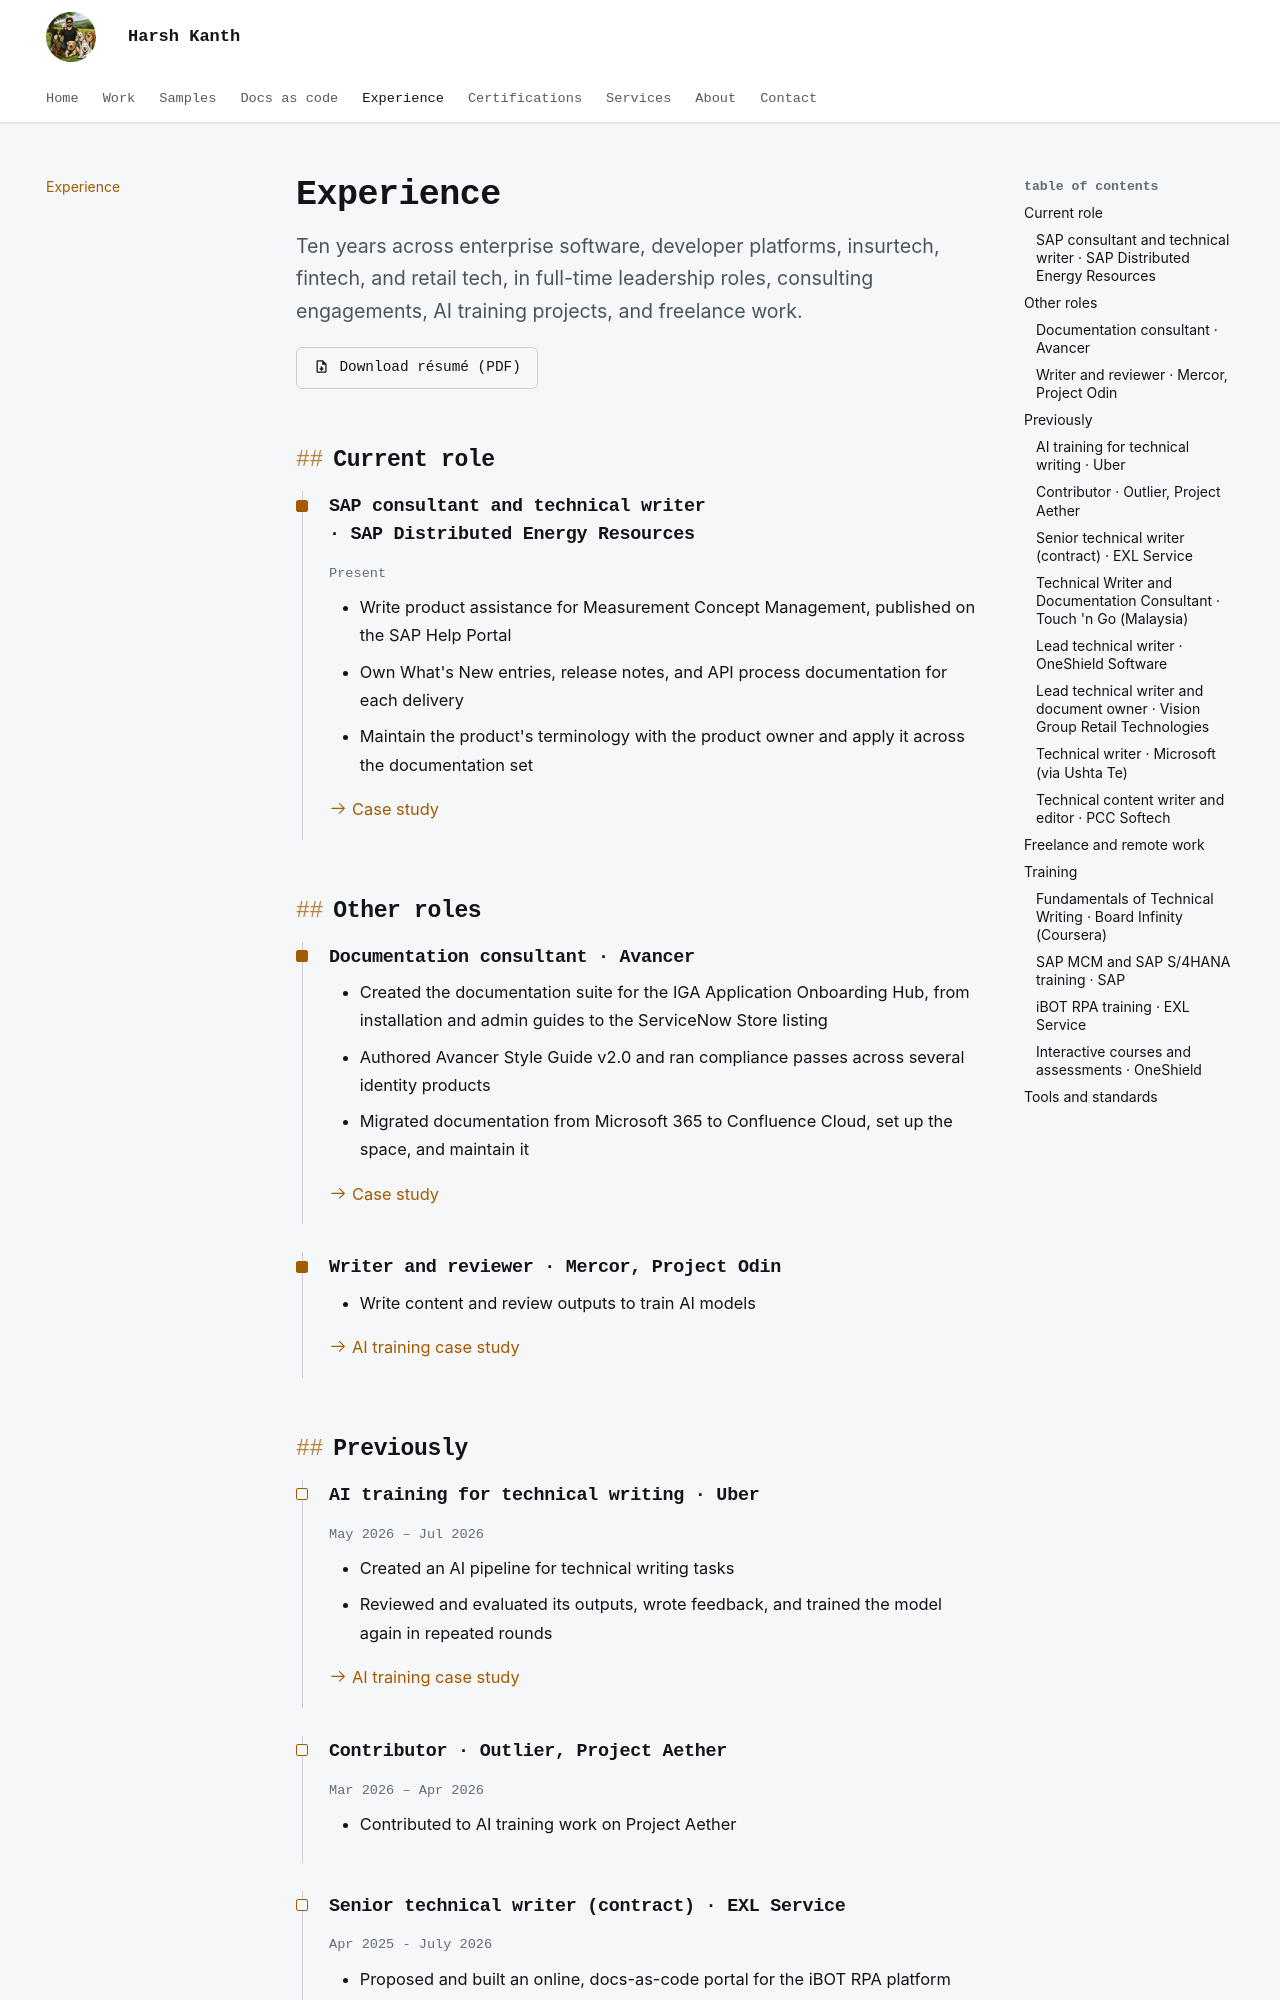

repository: harshkanth/harsh-kanth · page: experience/index.html · generator: mkdocs

---
description: Harsh Kanth's professional experience as a technical writer, documentation owner, consultant, and AI trainer, from SAP and Microsoft to OneShield and EXL.
---

# Experience

<p class="lead">Ten years across enterprise software, developer platforms, insurtech, fintech, and retail tech, in full-time leadership roles, consulting engagements, AI training projects, and freelance work.</p>

[:material-file-download-outline: Download résumé (PDF)](assets/Harsh_Kanth_Resume.pdf){ .md-button }

## Current role

<div class="role role--current" markdown>

### SAP consultant and technical writer · SAP Distributed Energy Resources
<span class="when">Present</span>

- Write product assistance for Measurement Concept Management, published on the SAP Help Portal
- Own What's New entries, release notes, and API process documentation for each delivery
- Maintain the product's terminology with the product owner and apply it across the documentation set

[:octicons-arrow-right-24: Case study](work/sap-der-mcm.md)

</div>

## Other roles

<div class="role role--current" markdown>

### Documentation consultant · Avancer

- Created the documentation suite for the IGA Application Onboarding Hub, from installation and admin guides to the ServiceNow Store listing
- Authored Avancer Style Guide v2.0 and ran compliance passes across several identity products
- Migrated documentation from Microsoft 365 to Confluence Cloud, set up the space, and maintain it

[:octicons-arrow-right-24: Case study](work/avancer.md)

</div>

<div class="role role--current" markdown>

### Writer and reviewer · Mercor, Project Odin

- Write content and review outputs to train AI models

[:octicons-arrow-right-24: AI training case study](work/ai-training.md)

</div>

## Previously

<div class="role" markdown>

### AI training for technical writing · Uber
<span class="when">May 2026 – Jul 2026</span>

- Created an AI pipeline for technical writing tasks
- Reviewed and evaluated its outputs, wrote feedback, and trained the model again in repeated rounds

[:octicons-arrow-right-24: AI training case study](work/ai-training.md)

</div>

<div class="role" markdown>

### Contributor · Outlier, Project Aether
<span class="when">Mar 2026 – Apr 2026</span>

- Contributed to AI training work on Project Aether

</div>

<div class="role" markdown>
